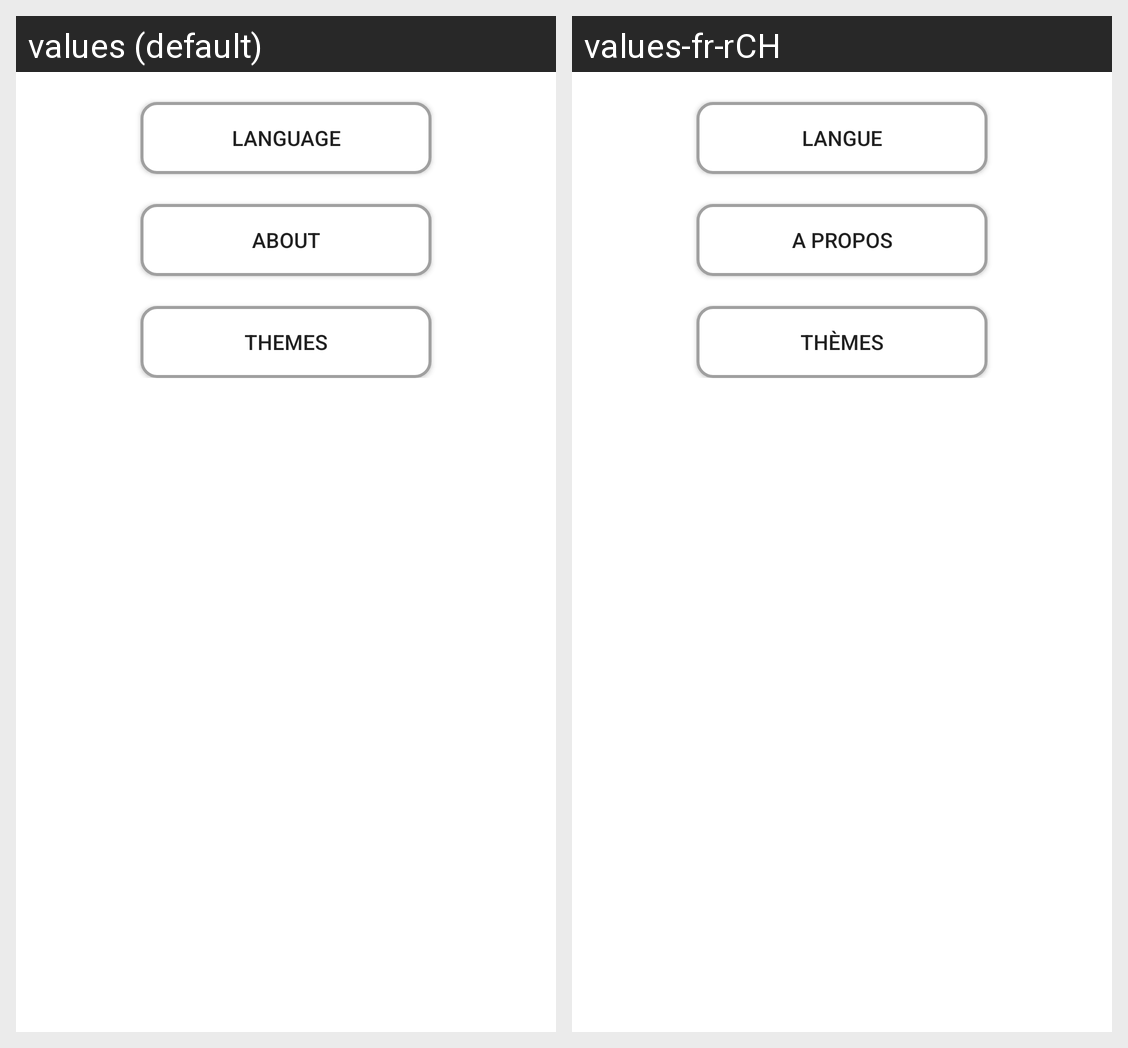

For this localized Android screen grid, give each drawn string resource with its value in every locale shown.
Android screen res/layout/activity_settings.xml rendered under 2 locales, left to right: values (default), values-fr-rCH. Device: Nexus 5 (rendered at 1080×1920; each locale shown at half size, 540×960, under a caption strip naming it); theme AppTheme.
Strings drawn on this screen, with the default value and each locale's value (text and hints the layout hard-codes, and strings that could not be matched under every locale, appear in the picture but are not listed):

label_settings_language
  values: Language
  values-fr-rCH: Langue

label_settings_About
  values: About
  values-fr-rCH: A propos

btn_label_settings_background
  values: Themes
  values-fr-rCH: Thèmes
